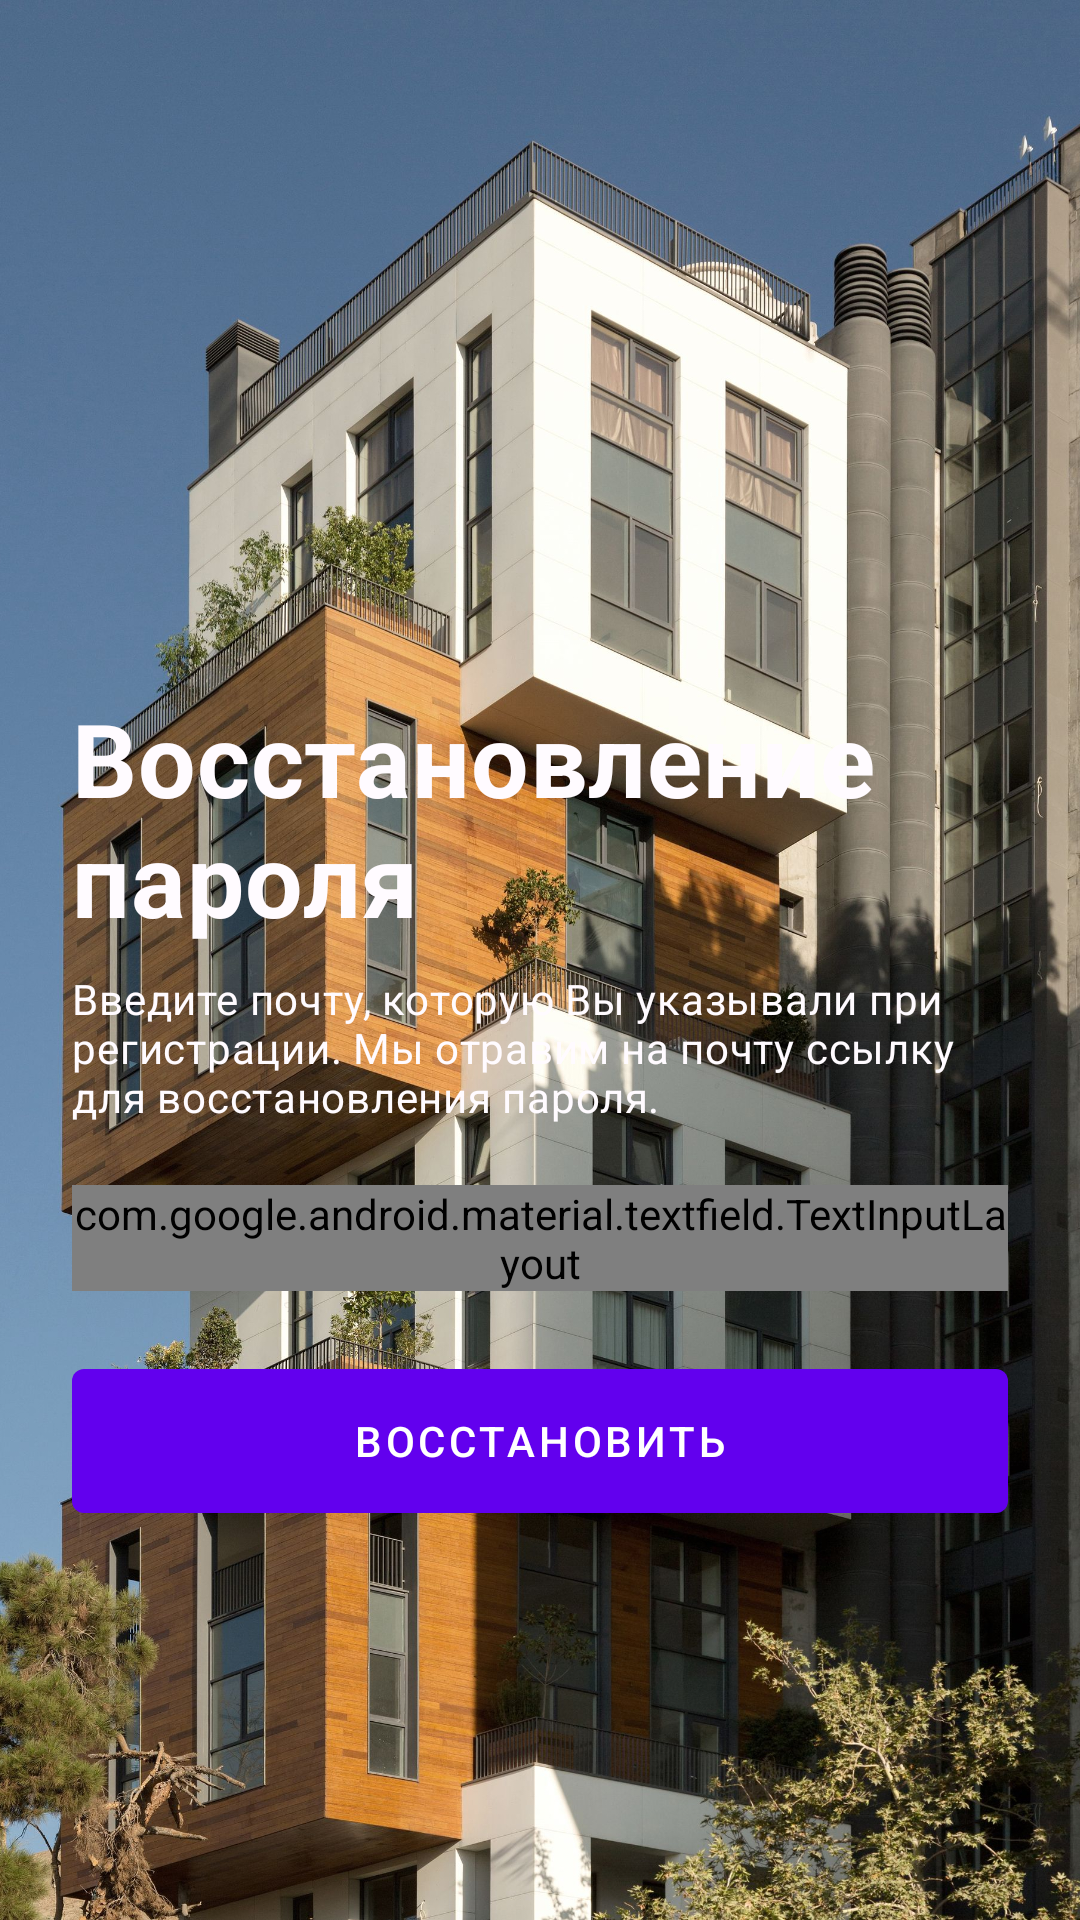

Layout XML and referenced resources for this Android screen:
<!-- AndroidManifest.xml: application theme AppTheme -->
<!-- res/layout/fragment_reset_password.xml -->
<?xml version="1.0" encoding="utf-8"?>
<androidx.constraintlayout.widget.ConstraintLayout xmlns:android="http://schemas.android.com/apk/res/android"
    xmlns:app="http://schemas.android.com/apk/res-auto"
    xmlns:tools="http://schemas.android.com/tools"
    android:layout_width="match_parent"
    android:layout_height="match_parent"
    tools:context=".ui.profile.auth.ResetPasswordFragment">

    <androidx.appcompat.widget.AppCompatImageView
        android:id="@+id/bgAPIV"
        android:layout_width="0dp"
        android:layout_height="0dp"
        android:foreground="#96222f3e"
        android:scaleType="centerCrop"
        android:src="@drawable/main_bg"
        app:layout_constraintBottom_toBottomOf="parent"
        app:layout_constraintEnd_toEndOf="parent"
        app:layout_constraintStart_toStartOf="parent"
        app:layout_constraintTop_toTopOf="parent" />

    <androidx.appcompat.widget.Toolbar
        android:id="@+id/toolBarTB"
        android:layout_width="0dp"
        android:layout_height="?attr/actionBarSize"
        android:theme="@style/ThemeOverlay.AppCompat.ActionBar"
        app:layout_constraintEnd_toEndOf="parent"
        app:layout_constraintStart_toStartOf="parent"
        app:layout_constraintTop_toTopOf="parent"
        app:popupTheme="@style/ThemeOverlay.AppCompat.Light"
        app:subtitleTextColor="@color/md_theme_light_background" />

    <com.google.android.material.textview.MaterialTextView
        android:id="@+id/titleMTV"
        style="@style/TextAppearance.MaterialComponents.Headline4"
        android:layout_width="0dp"
        android:layout_height="wrap_content"
        android:layout_marginStart="24dp"
        android:layout_marginTop="230dp"
        android:layout_marginEnd="24dp"
        android:text="Восстановление пароля"
        android:textColor="@color/md_theme_light_background"
        android:textStyle="bold"
        app:layout_constraintEnd_toEndOf="parent"
        app:layout_constraintStart_toStartOf="parent"
        app:layout_constraintTop_toTopOf="parent" />

    <com.google.android.material.textview.MaterialTextView
        android:id="@+id/descriptionMTV"
        style="@style/TextAppearance.MaterialComponents.Body2"
        android:layout_width="0dp"
        android:layout_height="wrap_content"
        android:layout_marginStart="24dp"
        android:layout_marginTop="8dp"
        android:layout_marginEnd="24dp"
        android:text="Введите почту, которую Вы указывали при регистрации. Мы отравим на почту ссылку для восстановления пароля."
        android:textColor="@color/md_theme_light_background"
        app:layout_constraintEnd_toEndOf="parent"
        app:layout_constraintStart_toStartOf="parent"
        app:layout_constraintTop_toBottomOf="@+id/titleMTV" />

    <com.google.android.material.textfield.TextInputLayout
        android:id="@+id/emailTIL"
        style="@style/Widget.Material3.TextInputLayout.FilledBox"
        android:layout_width="0dp"
        android:layout_height="wrap_content"
        android:layout_marginHorizontal="24dp"
        android:layout_marginTop="20dp"
        android:hint="Электронная почта"
        app:layout_constraintEnd_toEndOf="parent"
        app:layout_constraintStart_toStartOf="parent"
        app:layout_constraintTop_toBottomOf="@id/descriptionMTV">

        <com.google.android.material.textfield.TextInputEditText
            android:id="@+id/emailTIET"
            android:layout_width="match_parent"
            android:layout_height="wrap_content"
            android:inputType="textEmailAddress"
            app:layout_constraintBottom_toTopOf="@+id/registrarionButtomMB" />

    </com.google.android.material.textfield.TextInputLayout>

    <com.google.android.material.button.MaterialButton
        android:id="@+id/button"
        android:layout_width="0dp"
        android:layout_height="60dp"
        android:layout_marginHorizontal="24dp"
        android:layout_marginTop="20dp"
        android:text="Восстановить"
        app:cornerRadius="4dp"
        app:layout_constraintEnd_toEndOf="parent"
        app:layout_constraintStart_toStartOf="parent"
        app:layout_constraintTop_toBottomOf="@id/emailTIL" />

    <com.google.android.material.progressindicator.CircularProgressIndicator
        android:id="@+id/loadingProgressCPI"
        android:layout_width="60dp"
        android:layout_height="60dp"
        android:indeterminate="true"
        android:visibility="gone"
        app:indicatorColor="?attr/colorOnPrimary"
        app:indicatorSize="30dp"
        app:layout_constraintBottom_toBottomOf="@+id/button"
        app:layout_constraintEnd_toEndOf="@+id/button"
        app:layout_constraintStart_toStartOf="@+id/button"
        app:layout_constraintTop_toTopOf="@+id/button" />

</androidx.constraintlayout.widget.ConstraintLayout>
<!-- resources referenced by this layout -->
<resources>
  <color name="md_theme_light_background">#FFFBFF</color>
  <!-- drawable main_bg: jpeg bitmap (drawable, 856924 bytes) -->
</resources>
